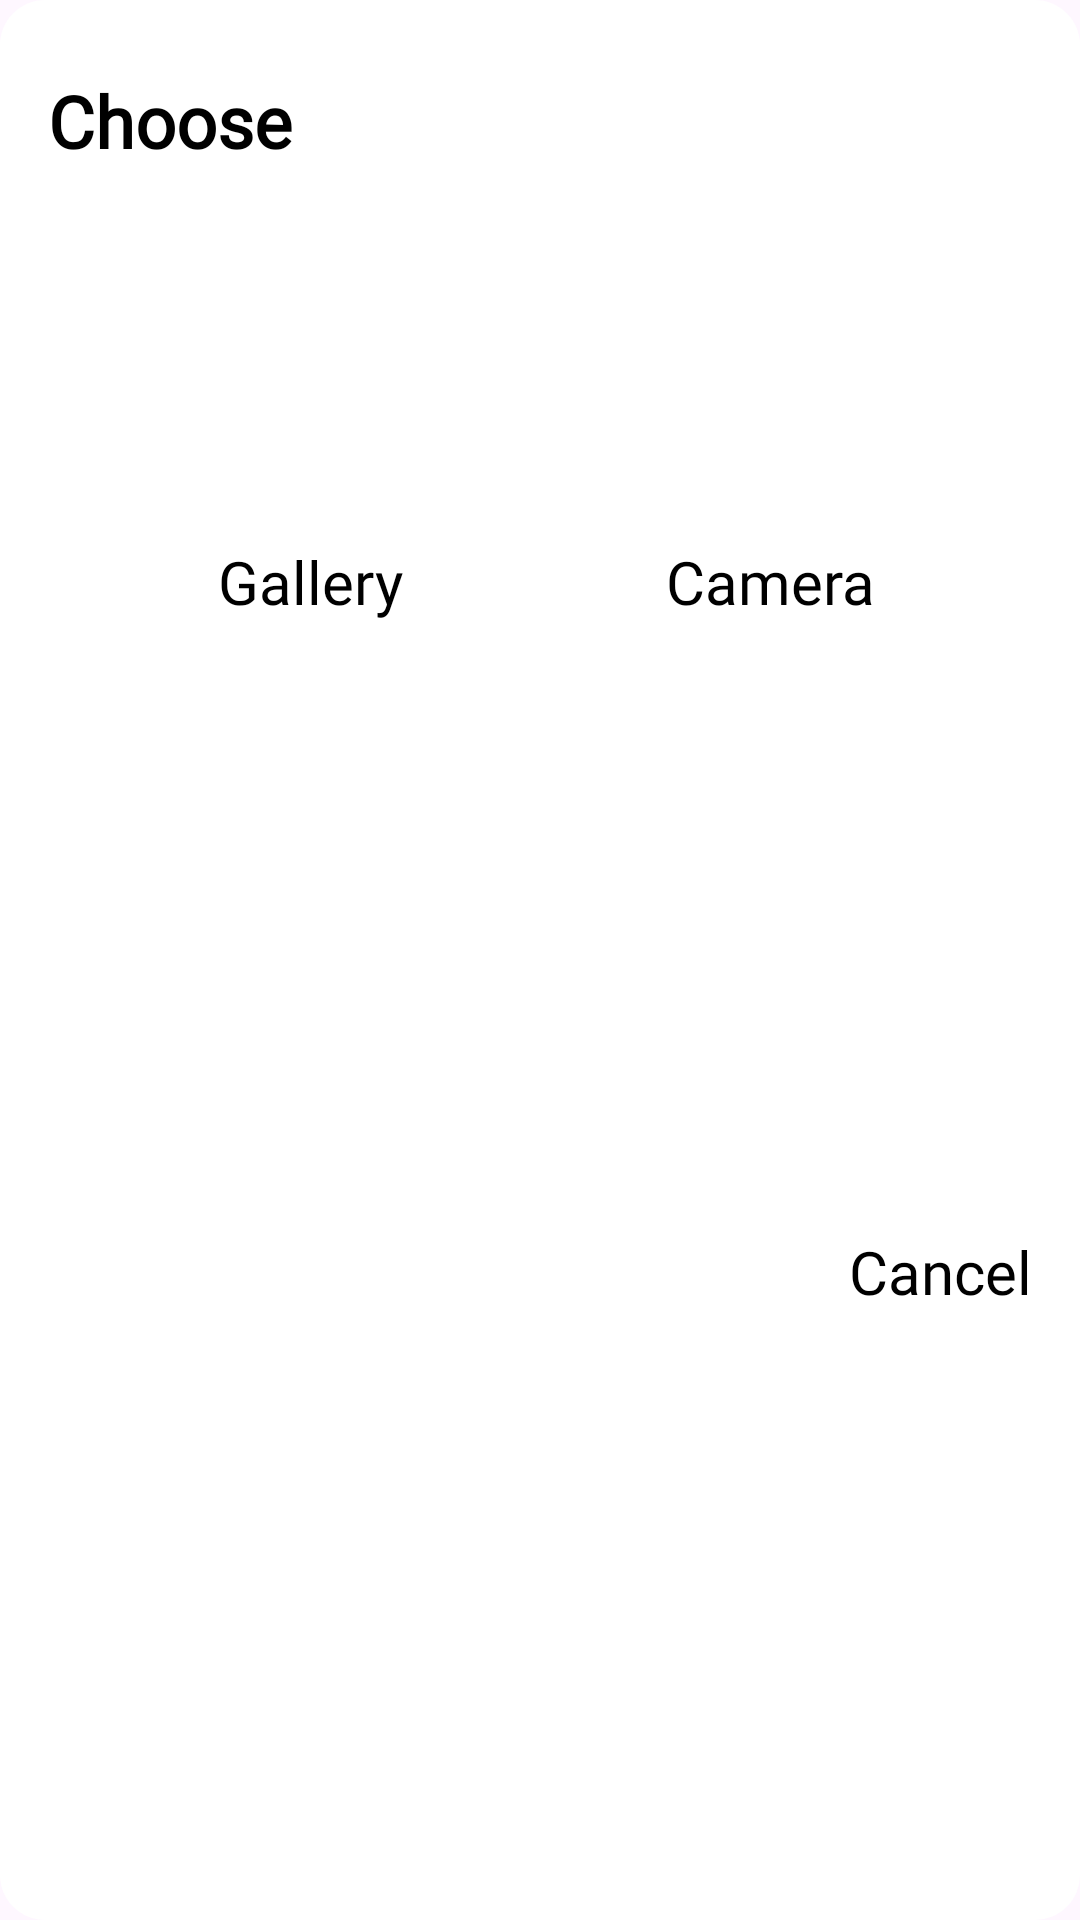

This screen was rendered from an Android layout file. Write that file and the resources it references.
<!-- AndroidManifest.xml: application theme Theme.MobilePOSe -->
<!-- res/layout/picture_pop.xml -->
<?xml version="1.0" encoding="utf-8"?>
<androidx.constraintlayout.widget.ConstraintLayout xmlns:android="http://schemas.android.com/apk/res/android"
    xmlns:app="http://schemas.android.com/apk/res-auto"
    xmlns:tools="http://schemas.android.com/tools"
    android:layout_width="match_parent"
    android:layout_height="wrap_content"
    android:layout_gravity="center"
    android:background="@drawable/rounded_edges_box">


    <TextView
        android:id="@+id/textView3"
        android:layout_width="wrap_content"
        android:layout_height="wrap_content"
        android:layout_marginStart="16dp"
        android:layout_marginTop="24dp"
        android:fontFamily="@font/poppins"
        android:foregroundGravity="center"
        android:gravity="center"
        android:text="Choose"
        android:textColor="@color/black"
        android:textSize="24sp"
        android:textStyle="bold"
        app:layout_constraintStart_toStartOf="parent"
        app:layout_constraintTop_toTopOf="parent" />

    <TextView
        android:id="@+id/textView4"
        android:layout_width="wrap_content"
        android:layout_height="wrap_content"
        android:layout_marginTop="24dp"
        android:layout_marginEnd="16dp"
        android:layout_marginBottom="24dp"
        android:fontFamily="@font/poppins"
        android:foregroundGravity="center"
        android:gravity="center"
        android:text="Cancel"
        android:textColor="@color/black"
        android:textSize="20sp"
        app:layout_constraintBottom_toBottomOf="parent"
        app:layout_constraintEnd_toEndOf="parent"
        app:layout_constraintTop_toBottomOf="@+id/textView1" />

    <ImageView
        android:id="@+id/imageView5"
        android:layout_width="100dp"
        android:layout_height="100dp"
        app:layout_constraintBottom_toBottomOf="@+id/imageView4"
        app:layout_constraintEnd_toEndOf="parent"
        app:layout_constraintHorizontal_bias="0.5"
        app:layout_constraintStart_toEndOf="@+id/imageView4"
        app:srcCompat="@drawable/ic_menu_camera" />

    <ImageView
        android:id="@+id/imageView4"
        android:layout_width="100dp"
        android:layout_height="100dp"
        android:layout_marginTop="24dp"
        app:layout_constraintEnd_toStartOf="@+id/imageView5"
        app:layout_constraintStart_toStartOf="parent"
        app:layout_constraintTop_toBottomOf="@+id/textView3"
        app:srcCompat="@drawable/photo_icon" />

    <TextView
        android:id="@+id/textView1"
        android:layout_width="wrap_content"
        android:layout_height="wrap_content"
        android:fontFamily="@font/poppins"
        android:foregroundGravity="center"
        android:gravity="center"
        android:text="Camera"
        android:textColor="@color/black"
        android:textSize="20sp"
        app:layout_constraintEnd_toEndOf="@+id/imageView5"
        app:layout_constraintStart_toStartOf="@+id/imageView5"
        app:layout_constraintTop_toBottomOf="@+id/imageView5" />

    <TextView
        android:id="@+id/textView2"
        android:layout_width="wrap_content"
        android:layout_height="wrap_content"
        android:fontFamily="@font/poppins"
        android:foregroundGravity="center"
        android:gravity="center"
        android:text="Gallery"
        android:textColor="@color/black"
        android:textSize="20sp"
        app:layout_constraintEnd_toEndOf="@+id/imageView4"
        app:layout_constraintStart_toStartOf="@+id/imageView4"
        app:layout_constraintTop_toBottomOf="@+id/imageView4" />


</androidx.constraintlayout.widget.ConstraintLayout>
<!-- resources referenced by this layout -->
<resources>
  <color name="black">#FF000000</color>
  <!-- drawable rounded_edges_box (drawable) -->
  <?xml version="1.0" encoding="utf-8"?>
  <shape xmlns:android="http://schemas.android.com/apk/res/android"
      android:shape="rectangle">
      <corners android:topLeftRadius="15dp" android:topRightRadius="15dp" android:bottomLeftRadius="15dp" android:bottomRightRadius="15dp" />
      <solid android:color="@color/white"></solid>
  </shape>
  <style name="Theme.MobilePOSe" parent="Base.Theme.MobilePOSe" />
  <color name="white">#FFFFFFFF</color>
  <style name="Base.Theme.MobilePOSe" parent="Theme.Material3.DayNight.NoActionBar">
          
          
  
          <item name="android:windowFullscreen">true</item>
      </style>
</resources>
